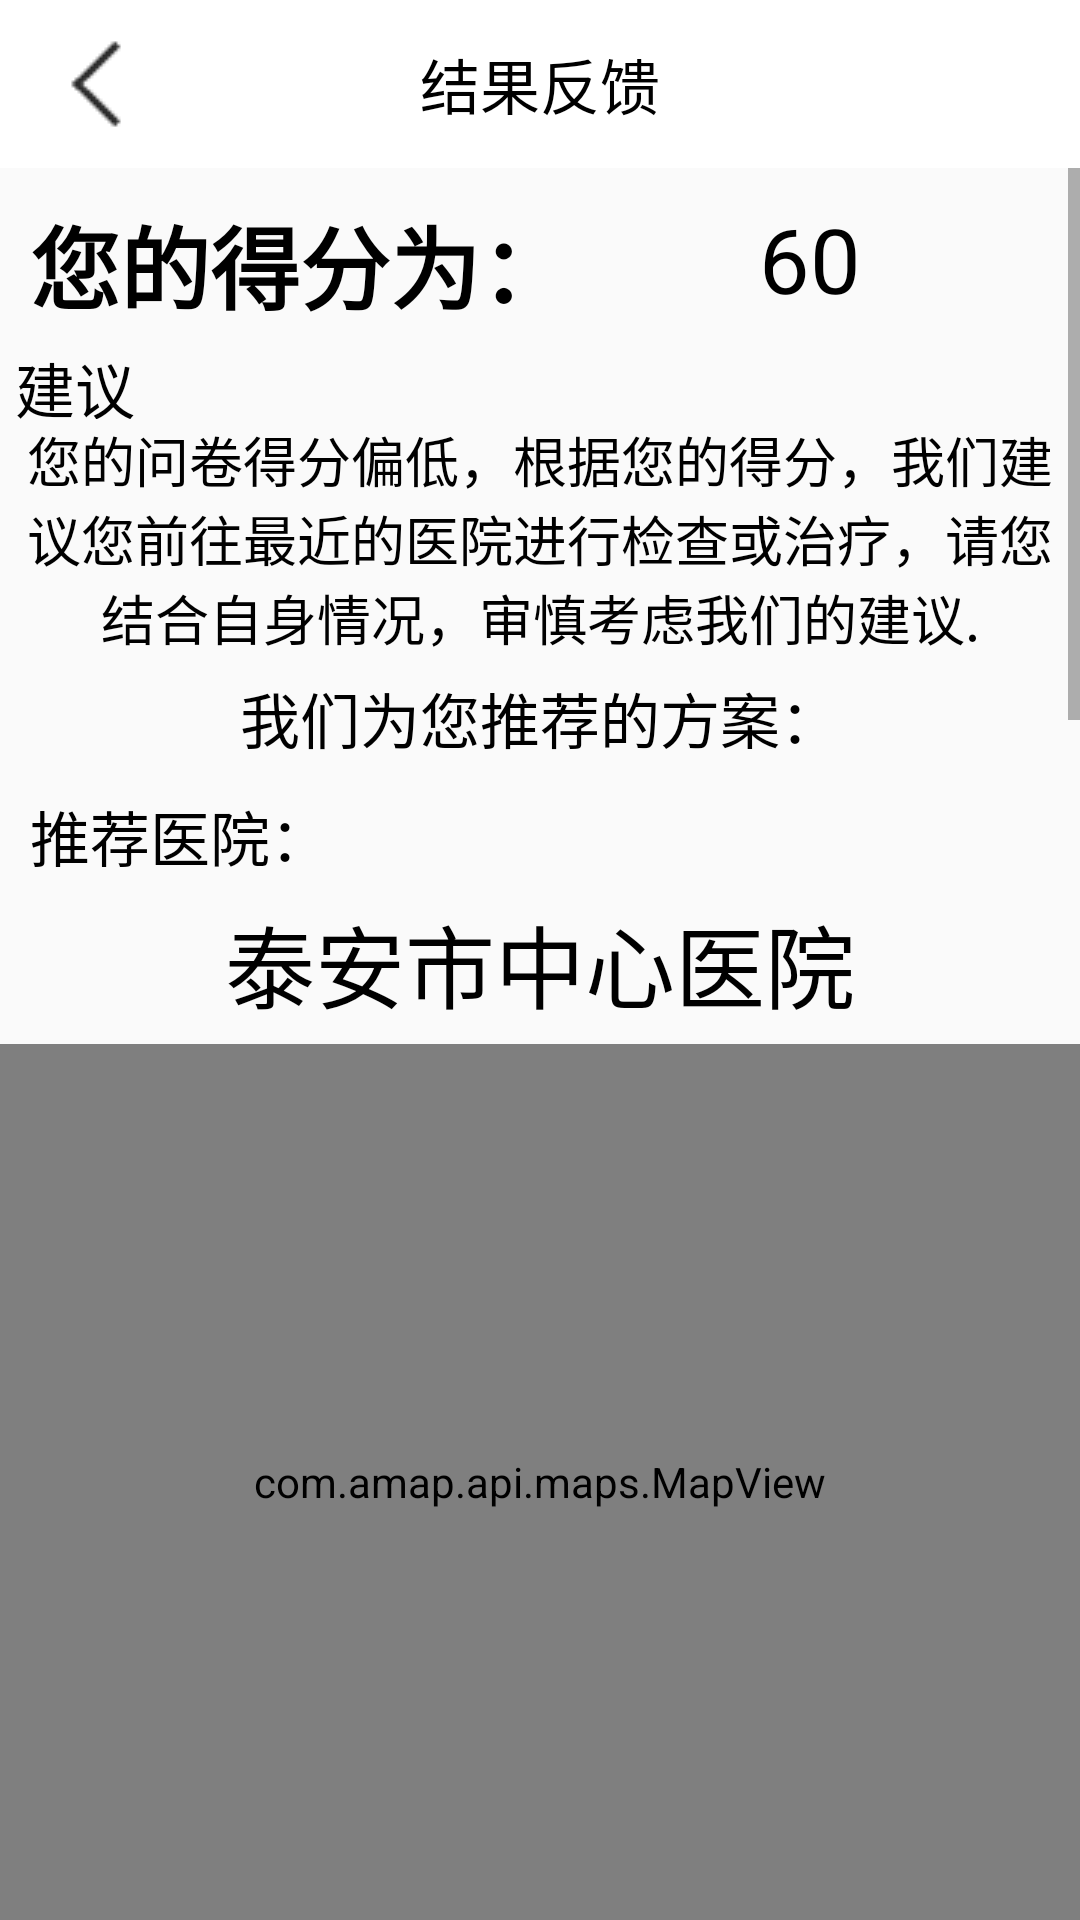

The Android layout XML behind this screen, and the referenced resources:
<!-- AndroidManifest.xml: application theme AppTheme -->
<!-- res/layout/activity_feed_back.xml -->
<?xml version="1.0" encoding="utf-8"?>
<LinearLayout xmlns:android="http://schemas.android.com/apk/res/android"
    xmlns:app="http://schemas.android.com/apk/res-auto"
    android:layout_width="match_parent"
    android:layout_height="match_parent"
    android:orientation="vertical">

    <android.support.v7.widget.Toolbar
        android:id="@+id/result_toolBar"
        android:layout_width="match_parent"
        android:layout_height="?attr/actionBarSize"
        android:background="@color/colorWhite"
        android:clipToPadding="true"
        android:fitsSystemWindows="true"
        android:theme="@style/ThemeOverlay.AppCompat.Dark.ActionBar"
        app:popupTheme="@style/ThemeOverlay.AppCompat.Light">

        <ImageView
            android:id="@+id/btn_back"
            android:layout_width="wrap_content"
            android:layout_height="wrap_content"
            android:src="@drawable/back" />

        <TextView
            android:id="@+id/result_toolbar_title"
            android:layout_width="wrap_content"
            android:layout_height="wrap_content"
            android:layout_gravity="center"
            android:text="结果反馈"
            android:textColor="#000000"
            android:textSize="20sp" />
    </android.support.v7.widget.Toolbar>

    <ScrollView
        android:layout_width="match_parent"
        android:layout_height="0dp"
        android:layout_weight="1">

        <LinearLayout
            android:layout_width="match_parent"
            android:layout_height="match_parent"
            android:orientation="vertical"
            android:padding="5dp">

            <RelativeLayout
                android:layout_width="match_parent"
                android:layout_height="wrap_content"
                android:padding="5dp">

                <TextView
                    android:id="@+id/result_title"
                    android:layout_width="wrap_content"
                    android:layout_height="wrap_content"
                    android:gravity="center"
                    android:text="您的得分为："
                    android:textColor="#000000"
                    android:textSize="30sp"
                    android:textStyle="bold" />

                <TextView
                    android:id="@+id/result_score"
                    android:layout_width="match_parent"
                    android:layout_height="wrap_content"
                    android:layout_toRightOf="@+id/result_title"
                    android:gravity="center"
                    android:text="60"
                    android:textColor="#000000"
                    android:textSize="30sp" />

            </RelativeLayout>

            <LinearLayout
                android:layout_width="match_parent"
                android:layout_height="match_parent"
                android:orientation="vertical">

                <TextView
                    android:layout_width="match_parent"
                    android:layout_height="25dp"
                    android:text="建议"
                    android:textColor="#000000"
                    android:textSize="20sp" />

                <TextView
                    android:layout_width="match_parent"
                    android:layout_height="80dp"
                    android:gravity="center"
                    android:text="您的问卷得分偏低，根据您的得分，我们建议您前往最近的医院进行检查或治疗，请您结合自身情况，审慎考虑我们的建议."
                    android:textColor="#000000"
                    android:textSize="18sp" />

                <TextView
                    android:layout_width="match_parent"
                    android:layout_height="wrap_content"
                    android:layout_margin="5dp"
                    android:gravity="center"
                    android:text="我们为您推荐的方案："
                    android:textColor="#000000"
                    android:textSize="20sp" />

                <TextView
                    android:layout_width="match_parent"
                    android:layout_height="25dp"
                    android:layout_margin="5dp"
                    android:text="推荐医院："
                    android:textColor="#000000"
                    android:textSize="20sp" />

                <TextView
                    android:layout_width="match_parent"
                    android:layout_height="40dp"
                    android:layout_margin="5dp"
                    android:gravity="center"
                    android:text="泰安市中心医院"
                    android:textColor="#000000"
                    android:textSize="30sp" />

                <TextView
                    android:layout_width="match_parent"
                    android:layout_height="25dp"
                    android:layout_margin="5dp"
                    android:text="推荐医师："
                    android:textColor="#000000"
                    android:textSize="20sp" />

                <TextView
                    android:layout_width="match_parent"
                    android:layout_height="40dp"
                    android:layout_margin="5dp"
                    android:gravity="center"
                    android:text="张XX医生"
                    android:textColor="#000000"
                    android:textSize="30sp" />

                <TextView
                    android:layout_width="match_parent"
                    android:layout_height="25dp"
                    android:layout_margin="5dp"
                    android:text="医师联系方式："
                    android:textColor="#000000"
                    android:textSize="20sp" />

                <TextView
                    android:layout_width="match_parent"
                    android:layout_height="40dp"
                    android:layout_margin="5dp"
                    android:gravity="center"
                    android:text="151XXXX5068"
                    android:textColor="#0320fc"
                    android:textSize="30sp" />
            </LinearLayout>

        </LinearLayout>

    </ScrollView>

    <FrameLayout
        android:layout_width="match_parent"
        android:layout_height="0dp"
        android:layout_weight="1">

        <EditText
            android:id="@+id/map_edt"
            android:layout_width="300dp"
            android:layout_height="40dp"
            android:layout_centerHorizontal="true"
            android:background="@drawable/shape_login_edit"
            android:gravity="center"
            android:hint="查找地点" />

        <com.amap.api.maps.MapView
            android:id="@+id/Map"
            android:layout_width="match_parent"
            android:layout_height="match_parent">

        </com.amap.api.maps.MapView>

    </FrameLayout>


</LinearLayout>
<!-- resources referenced by this layout -->
<resources>
  <color name="colorWhite">#ffffff</color>
  <!-- drawable back: png bitmap (drawable, 316 bytes) -->
  <style name="AppTheme" parent="Theme.AppCompat.Light.NoActionBar">
          
          <item name="colorPrimary">@color/colorPrimary</item>
          <item name="colorPrimaryDark">@color/colorPrimaryDark</item>
          <item name="colorAccent">@color/colorAccent</item>
      </style>
  <color name="colorPrimary">#3F51B5</color>
  <color name="colorPrimaryDark">#303F9F</color>
  <color name="colorAccent">#FF4081</color>
</resources>
